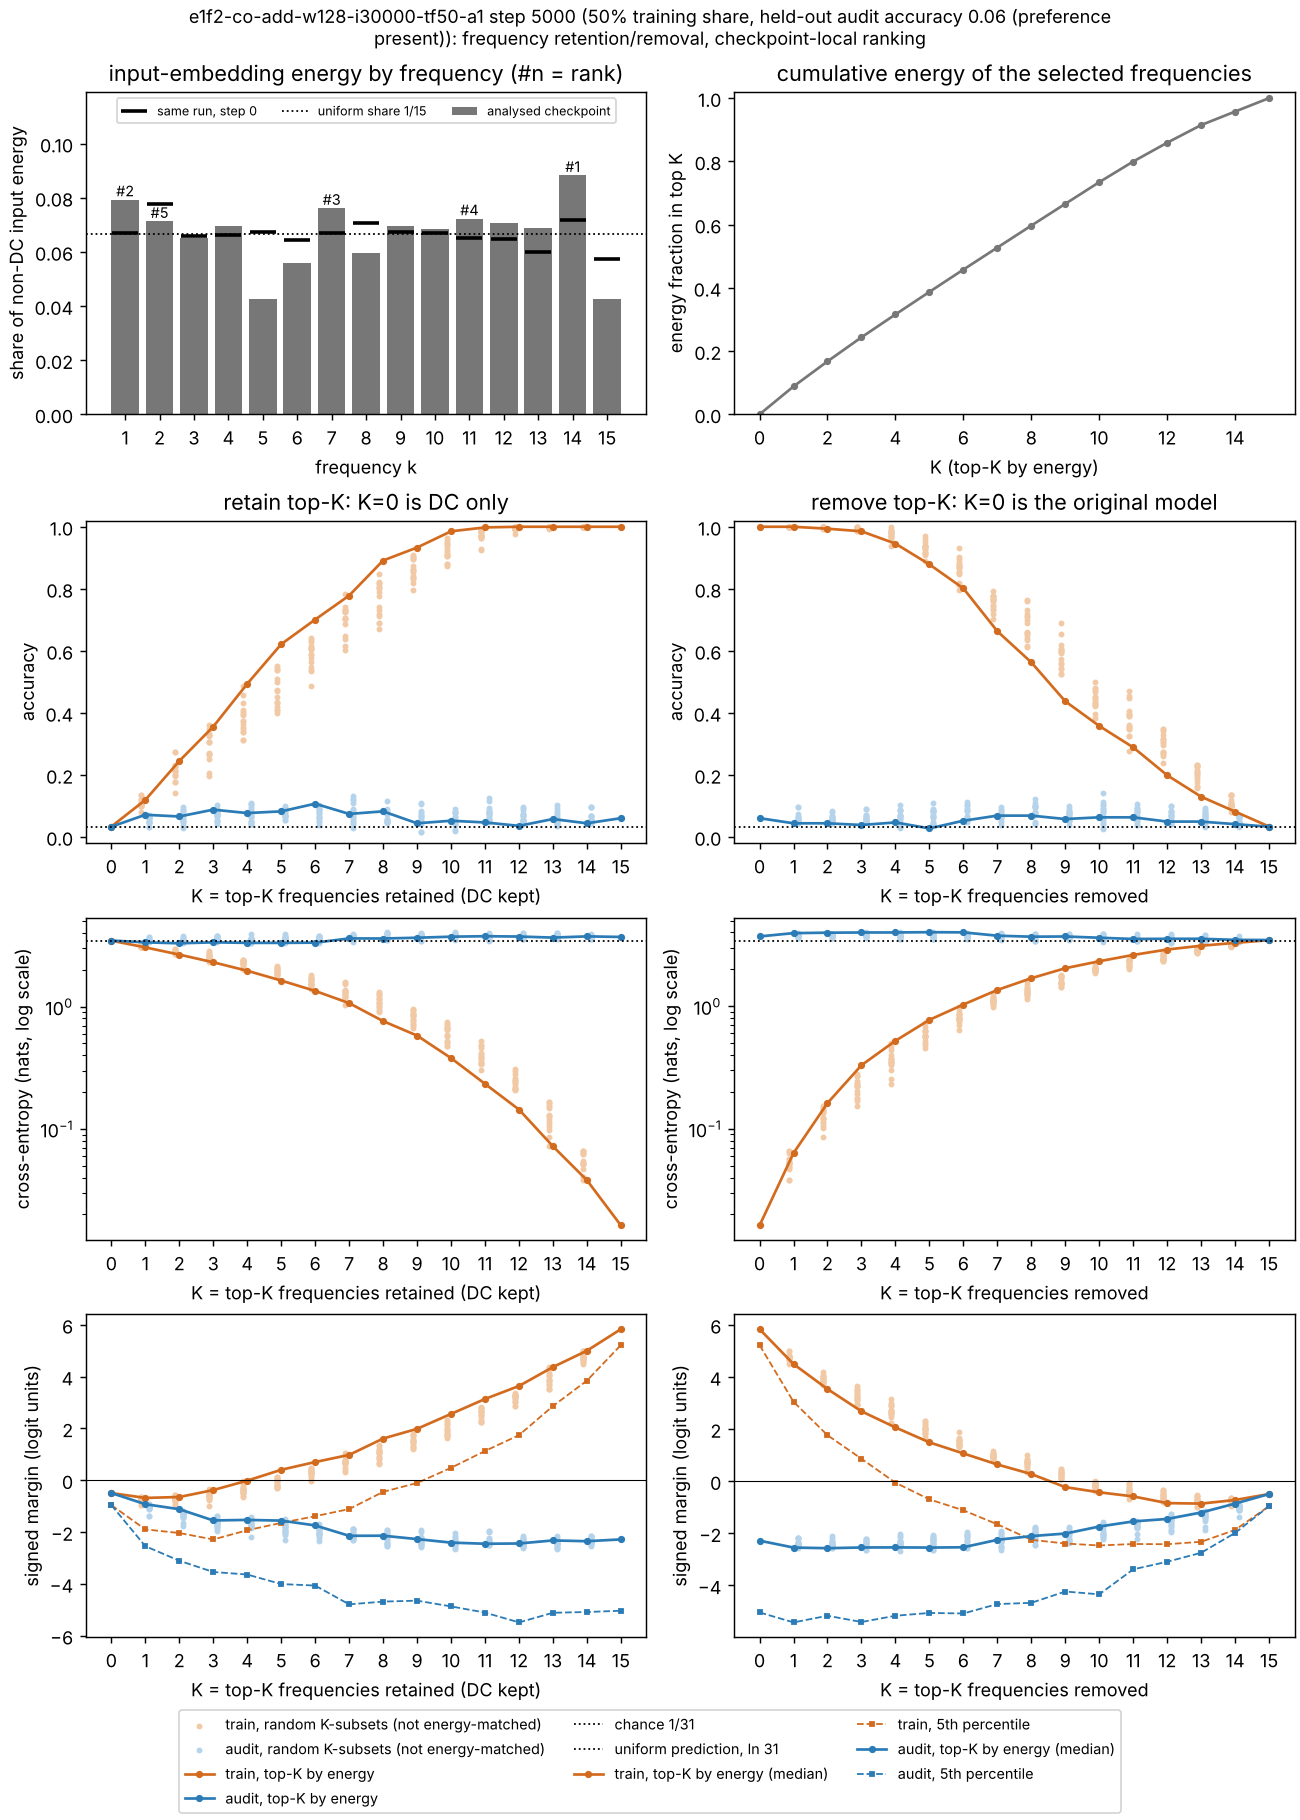

The data file committed next to this chart (first rows):
mode, K, frequencies, energy_fraction, train_accuracy, train_cross_entropy, train_margin_min, train_margin_median, train_margin_p05, cal_accuracy, cal_cross_entropy, cal_margin_min, cal_margin_median, cal_margin_p05, audit_accuracy, audit_cross_entropy, audit_margin_min, audit_margin_median, audit_margin_p05
retain, 0, , 0.0, 0.03347, 3.46, -1.138, -0.4952, -0.9597, 0.02521, 3.468, -1.138, -0.4952, -0.9597, 0.03297, 3.468, -1.138, -0.4952, -0.9597
retain, 1, 14, 0.08826, 0.1192, 3.05, -3.024, -0.6841, -1.898, 0.06723, 3.337, -3.12, -0.9355, -2.312, 0.07143, 3.353, -3.083, -0.9253, -2.546
retain, 2, 14 1, 0.1675, 0.2448, 2.661, -3.739, -0.6478, -2.038, 0.1513, 3.19, -3.831, -1.036, -2.743, 0.06593, 3.292, -4.134, -1.119, -3.107
retain, 3, 14 1 7, 0.2436, 0.3556, 2.303, -4.074, -0.3799, -2.288, 0.09244, 3.214, -4.167, -1.22, -3.42, 0.08791, 3.353, -4.763, -1.553, -3.543
retain, 4, 14 1 7 11, 0.3159, 0.4937, 1.964, -3.703, -0.01682, -1.932, 0.1092, 3.172, -4.825, -1.132, -3.924, 0.07692, 3.319, -4.806, -1.533, -3.641
retain, 5, 14 1 7 11 2, 0.3872, 0.6213, 1.633, -3.515, 0.4023, -1.647, 0.1513, 3.141, -5.379, -1.368, -3.951, 0.08242, 3.318, -5.201, -1.559, -4.008
retain, 6, 14 1 7 11 2 12, 0.4577, 0.7008, 1.343, -2.727, 0.7014, -1.389, 0.1933, 2.996, -5.274, -1.384, -4.083, 0.1071, 3.333, -5.855, -1.745, -4.066
retain, 7, 14 1 7 11 2 12 9, 0.5274, 0.7782, 1.067, -2.094, 0.9775, -1.114, 0.1681, 3.196, -5.647, -1.822, -4.592, 0.07418, 3.608, -6.12, -2.146, -4.792
retain, 8, 14 1 7 11 2 12 9 4, 0.5968, 0.8912, 0.7608, -2.04, 1.608, -0.4498, 0.09244, 3.31, -5.993, -1.77, -4.161, 0.08242, 3.603, -6.384, -2.142, -4.685
retain, 9, 14 1 7 11 2 12 9 4 13, 0.6656, 0.9331, 0.5795, -1.4, 1.983, -0.1067, 0.06723, 3.475, -6.213, -2.136, -4.623, 0.04396, 3.656, -8.124, -2.273, -4.65
retain, 10, 14 1 7 11 2 12 9 4 13 10, 0.7342, 0.9854, 0.3792, -1.472, 2.559, 0.4781, 0.05882, 3.372, -5.348, -2.125, -4.144, 0.0522, 3.729, -9.407, -2.409, -4.871
retain, 11, 14 1 7 11 2 12 9 4 13 10 3, 0.7995, 0.9979, 0.2336, -0.1223, 3.135, 1.128, 0.05042, 3.418, -6.029, -2.114, -4.753, 0.0467, 3.762, -9.231, -2.452, -5.109
retain, 12, 14 1 7 11 2 12 9 4 13 10 3 8, 0.859, 1.0, 0.144, 0.1968, 3.637, 1.739, 0.04202, 3.497, -6.312, -2.313, -4.986, 0.03571, 3.74, -8.233, -2.443, -5.488
retain, 13, 14 1 7 11 2 12 9 4 13 10 3 8 6, 0.9147, 1.0, 0.07206, 1.388, 4.369, 2.862, 0.05042, 3.426, -6.783, -2.175, -4.885, 0.05769, 3.665, -7.393, -2.324, -5.116
retain, 14, 14 1 7 11 2 12 9 4 13 10 3 8 6 5, 0.9575, 1.0, 0.03806, 2.582, 4.998, 3.844, 0.07563, 3.444, -7.397, -2.011, -5.316, 0.04396, 3.751, -8.028, -2.355, -5.087
retain, 15, 14 1 7 11 2 12 9 4 13 10 3 8 6 5 15, 1.0, 1.0, 0.01625, 4.735, 5.831, 5.217, 0.1176, 3.48, -6.354, -2.054, -5.285, 0.06044, 3.71, -7.546, -2.285, -5.038
remove, 0, , 0.0, 1.0, 0.01625, 4.735, 5.831, 5.217, 0.1176, 3.48, -6.354, -2.054, -5.285, 0.06044, 3.71, -7.546, -2.285, -5.038
remove, 1, 14, 0.08826, 1.0, 0.06333, 1.632, 4.49, 3.044, 0.07563, 3.766, -7.28, -2.525, -5.92, 0.04396, 3.949, -7.773, -2.549, -5.421
remove, 2, 14 1, 0.1675, 0.9937, 0.162, -0.6194, 3.531, 1.761, 0.05882, 3.92, -8.168, -2.482, -5.963, 0.04396, 3.981, -7.677, -2.574, -5.165
remove, 3, 14 1 7, 0.2436, 0.9854, 0.33, -1.211, 2.679, 0.8573, 0.06723, 3.883, -7.911, -2.502, -5.931, 0.03846, 3.996, -7.229, -2.547, -5.405
remove, 4, 14 1 7 11, 0.3159, 0.9456, 0.5224, -1.911, 2.059, -0.06052, 0.07563, 3.904, -7.757, -2.616, -5.665, 0.0467, 3.999, -8.371, -2.543, -5.165
remove, 5, 14 1 7 11 2, 0.3872, 0.8787, 0.7737, -2.584, 1.487, -0.7012, 0.09244, 3.897, -9.037, -2.414, -5.483, 0.02747, 4.017, -7.379, -2.55, -5.058
remove, 6, 14 1 7 11 2 12, 0.4577, 0.8013, 1.033, -3.181, 1.062, -1.12, 0.04202, 4.045, -8.464, -2.604, -5.593, 0.0522, 4.006, -7.096, -2.538, -5.078
remove, 7, 14 1 7 11 2 12 9, 0.5274, 0.6632, 1.357, -3.949, 0.6381, -1.658, 0.02521, 3.863, -6.12, -2.363, -5.213, 0.06868, 3.761, -6.41, -2.252, -4.718
remove, 8, 14 1 7 11 2 12 9 4, 0.5968, 0.5628, 1.692, -3.79, 0.2712, -2.251, 0.04202, 3.789, -6.911, -2.275, -4.649, 0.06868, 3.694, -6.766, -2.11, -4.669
remove, 9, 14 1 7 11 2 12 9 4 13, 0.6656, 0.4372, 2.042, -5.854, -0.2304, -2.394, 0.01681, 3.704, -4.606, -2.167, -3.923, 0.05769, 3.706, -6.125, -2.012, -4.236
remove, 10, 14 1 7 11 2 12 9 4 13 10, 0.7342, 0.3577, 2.328, -7.158, -0.4293, -2.47, 0.01681, 3.747, -4.668, -2.033, -3.909, 0.06319, 3.621, -5.406, -1.742, -4.344
remove, 11, 14 1 7 11 2 12 9 4 13 10 3, 0.7995, 0.2887, 2.621, -5.451, -0.5871, -2.413, 0.03361, 3.632, -5.483, -1.757, -3.541, 0.06319, 3.538, -5.879, -1.547, -3.385
remove, 12, 14 1 7 11 2 12 9 4 13 10 3 8, 0.859, 0.1987, 2.902, -4.527, -0.8443, -2.42, 0.03361, 3.575, -4.459, -1.516, -3.148, 0.04945, 3.55, -4.967, -1.451, -3.094
remove, 13, 14 1 7 11 2 12 9 4 13 10 3 8 6, 0.9147, 0.1297, 3.116, -4.095, -0.8625, -2.328, 0.02521, 3.608, -3.657, -1.356, -3.094, 0.04945, 3.551, -3.535, -1.205, -2.749
remove, 14, 14 1 7 11 2 12 9 4 13 10 3 8 6 5, 0.9575, 0.08159, 3.288, -2.889, -0.7245, -1.872, 0.05042, 3.529, -2.513, -0.9317, -2.033, 0.04121, 3.481, -2.941, -0.8624, -1.987
remove, 15, 14 1 7 11 2 12 9 4 13 10 3 8 6 5 15, 1.0, 0.03347, 3.46, -1.138, -0.4952, -0.9597, 0.02521, 3.468, -1.138, -0.4952, -0.9597, 0.03297, 3.468, -1.138, -0.4952, -0.9597
